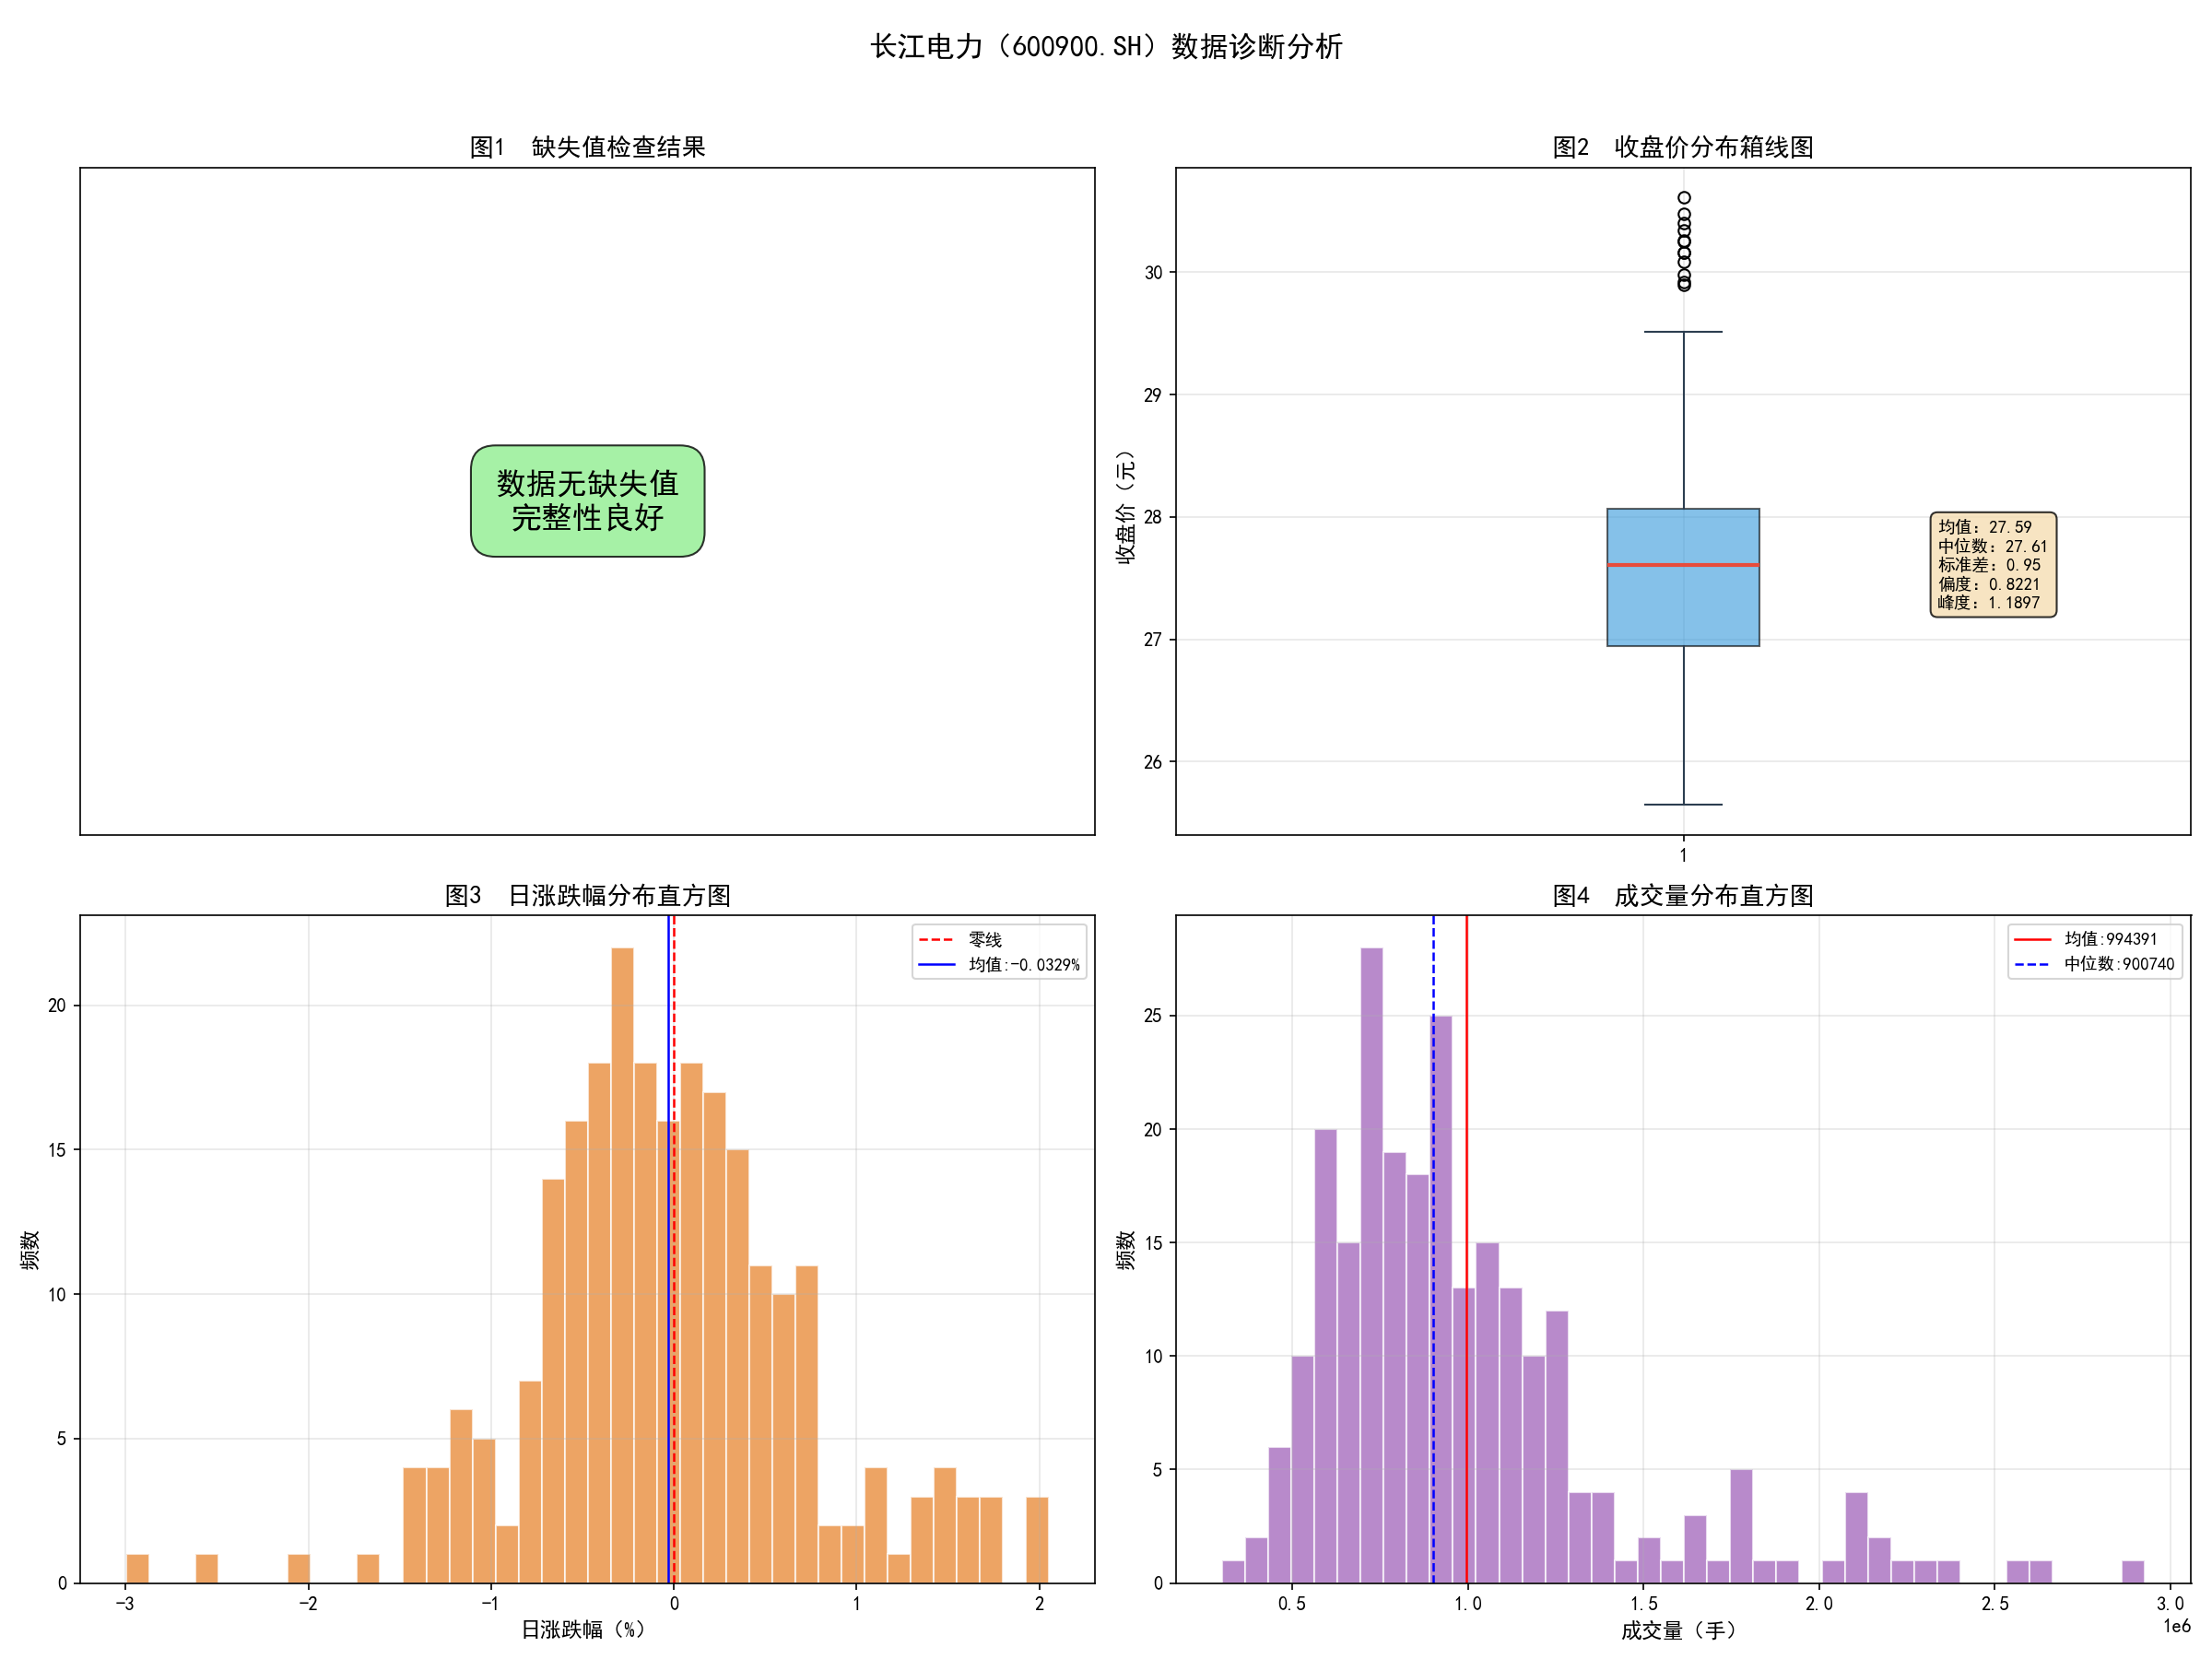

Write the Python code that produced this figure.
# -*- coding: utf-8 -*-
"""
TASK2 - 任务一：数据诊断分析
对 TASK1 的长江电力(600900.SH)日线数据进行：
1. 缺失值检查
2. 描述性统计量计算
3. 数据质量诊断可视化
"""

import pandas as pd
import numpy as np
import matplotlib.pyplot as plt
import matplotlib
import json
import os

# ==================== 配置 ====================
TASK1_CSV = r'C:\Users\LENOVO\Desktop\quant-ai\TASK1\cjdl_600900_2025-2026.csv'
OUTPUT_DIR = r'C:\Users\LENOVO\Desktop\quant-ai\TASK2'

# 中文字体
matplotlib.rcParams['font.sans-serif'] = ['SimHei']
matplotlib.rcParams['axes.unicode_minus'] = False

# ==================== 1. 加载数据 ====================
print('=' * 60)
print('TASK2 - 任务一：数据诊断分析')
print('=' * 60)

df = pd.read_csv(TASK1_CSV, encoding='utf-8-sig')
print(f'\n数据加载成功，共 {len(df)} 条记录，{len(df.columns)} 个字段')
print(f'字段列表：{list(df.columns)}')
print(f'时间范围：{df["trade_date"].min()} 至 {df["trade_date"].max()}')

# ==================== 2. 缺失值检查 ====================
print('\n' + '-' * 40)
print('【缺失值检查】')
print('-' * 40)

missing_count = df.isnull().sum()
missing_pct = (df.isnull().sum() / len(df) * 100).round(2)
missing_df = pd.DataFrame({
    '缺失数量': missing_count,
    '缺失比例(%)': missing_pct
})
print(missing_df.to_string())

if missing_count.sum() == 0:
    print('\n结论：数据无缺失值，数据完整性良好。')
else:
    print(f'\n结论：共发现 {missing_count.sum()} 个缺失值，需进一步处理。')

# ==================== 3. 描述性统计量 ====================
print('\n' + '-' * 40)
print('【描述性统计量】')
print('-' * 40)

# 选取数值型字段
numeric_cols = ['open', 'high', 'low', 'close', 'pre_close', 'change', 'pct_chg', 'vol', 'amount']
desc_stats = df[numeric_cols].describe().T
desc_stats['方差'] = df[numeric_cols].var()
desc_stats['偏度'] = df[numeric_cols].skew()
desc_stats['峰度'] = df[numeric_cols].kurtosis()

# 重命名列
desc_stats = desc_stats.rename(columns={
    'count': '计数',
    'mean': '均值',
    'std': '标准差',
    'min': '最小值',
    '25%': '下四分位数',
    '50%': '中位数',
    '75%': '上四分位数',
    'max': '最大值'
})

print(desc_stats.round(4).to_string())

# 保存统计结果到 CSV
stats_csv = os.path.join(OUTPUT_DIR, 'descriptive_stats.csv')
desc_stats.round(4).to_csv(stats_csv, encoding='utf-8-sig')
print(f'\n描述性统计量已保存至：{stats_csv}')

# ==================== 4. 数据质量诊断可视化 ====================
fig, axes = plt.subplots(2, 2, figsize=(16, 12))

# 图1：缺失值热力图
ax1 = axes[0, 0]
missing_matrix = df.isnull().astype(int)
if missing_matrix.sum().sum() == 0:
    ax1.text(0.5, 0.5, '数据无缺失值\n完整性良好', ha='center', va='center',
             fontsize=16, transform=ax1.transAxes,
             bbox=dict(boxstyle='round,pad=0.8', facecolor='lightgreen', alpha=0.8))
    ax1.set_title('图1  缺失值检查结果', fontsize=13, fontweight='bold')
    ax1.set_xticks([])
    ax1.set_yticks([])
else:
    ax1.imshow(missing_matrix.T, cmap='Reds', aspect='auto')
    ax1.set_title('图1  缺失值热力图', fontsize=13, fontweight='bold')
    ax1.set_yticks(range(len(df.columns)))
    ax1.set_yticklabels(df.columns)

# 图2：收盘价箱线图
ax2 = axes[0, 1]
box = ax2.boxplot(df['close'], vert=True, patch_artist=True,
                   boxprops=dict(facecolor='#3498DB', alpha=0.6),
                   medianprops=dict(color='#E74C3C', linewidth=2),
                   whiskerprops=dict(color='#2C3E50'),
                   capprops=dict(color='#2C3E50'))
ax2.set_title('图2  收盘价分布箱线图', fontsize=13, fontweight='bold')
ax2.set_ylabel('收盘价（元）', fontsize=11)
ax2.grid(True, alpha=0.3)

# 标注统计信息
stats_text_close = (
    f"均值：{df['close'].mean():.2f}\n"
    f"中位数：{df['close'].median():.2f}\n"
    f"标准差：{df['close'].std():.2f}\n"
    f"偏度：{df['close'].skew():.4f}\n"
    f"峰度：{df['close'].kurtosis():.4f}"
)
ax2.text(1.25, df['close'].median(), stats_text_close, fontsize=9,
         verticalalignment='center',
         bbox=dict(boxstyle='round,pad=0.4', facecolor='wheat', alpha=0.8))

# 图3：日涨跌幅分布直方图
ax3 = axes[1, 0]
n, bins, patches = ax3.hist(df['pct_chg'], bins=40, color='#E67E22', alpha=0.7, edgecolor='white')
ax3.axvline(x=0, color='red', linestyle='--', linewidth=1.2, label='零线')
ax3.axvline(x=df['pct_chg'].mean(), color='blue', linestyle='-', linewidth=1.2,
            label=f'均值:{df["pct_chg"].mean():.4f}%')
ax3.set_title('图3  日涨跌幅分布直方图', fontsize=13, fontweight='bold')
ax3.set_xlabel('日涨跌幅（%）', fontsize=11)
ax3.set_ylabel('频数', fontsize=11)
ax3.legend(fontsize=9)
ax3.grid(True, alpha=0.3)

# 图4：成交量分布
ax4 = axes[1, 1]
ax4.hist(df['vol'], bins=40, color='#9B59B6', alpha=0.7, edgecolor='white')
ax4.axvline(x=df['vol'].mean(), color='red', linestyle='-', linewidth=1.2,
            label=f'均值:{df["vol"].mean():.0f}')
ax4.axvline(x=df['vol'].median(), color='blue', linestyle='--', linewidth=1.2,
            label=f'中位数:{df["vol"].median():.0f}')
ax4.set_title('图4  成交量分布直方图', fontsize=13, fontweight='bold')
ax4.set_xlabel('成交量（手）', fontsize=11)
ax4.set_ylabel('频数', fontsize=11)
ax4.legend(fontsize=9)
ax4.grid(True, alpha=0.3)

fig.suptitle('长江电力（600900.SH）数据诊断分析', fontsize=15, fontweight='bold', y=0.98)
fig.tight_layout(rect=[0, 0, 1, 0.96])
chart_path = os.path.join(OUTPUT_DIR, 'data_diagnosis.png')
fig.savefig(chart_path, dpi=150)
plt.close(fig)
print(f'\n数据诊断图表已保存至：{chart_path}')

# ==================== 5. 输出诊断摘要 ====================
summary = {
    '数据条数': len(df),
    '字段数量': len(df.columns),
    '时间范围': f'{df["trade_date"].min()} 至 {df["trade_date"].max()}',
    '缺失值总数': int(missing_count.sum()),
    '收盘价_均值': round(df['close'].mean(), 2),
    '收盘价_标准差': round(df['close'].std(), 2),
    '收盘价_最小值': round(df['close'].min(), 2),
    '收盘价_最大值': round(df['close'].max(), 2),
    '日涨跌幅_均值': round(df['pct_chg'].mean(), 4),
    '日涨跌幅_标准差': round(df['pct_chg'].std(), 4),
    '日涨跌幅_偏度': round(df['pct_chg'].skew(), 4),
    '日涨跌幅_峰度': round(df['pct_chg'].kurtosis(), 4),
}

print('\n' + '=' * 60)
print('数据诊断摘要：')
for k, v in summary.items():
    print(f'  {k}：{v}')
print('=' * 60)

# 保存摘要为 JSON（供后续生成文档使用）
summary_path = os.path.join(OUTPUT_DIR, 'diagnosis_summary.json')
with open(summary_path, 'w', encoding='utf-8') as f:
    json.dump(summary, f, ensure_ascii=False, indent=2)
print(f'诊断摘要已保存至：{summary_path}')
